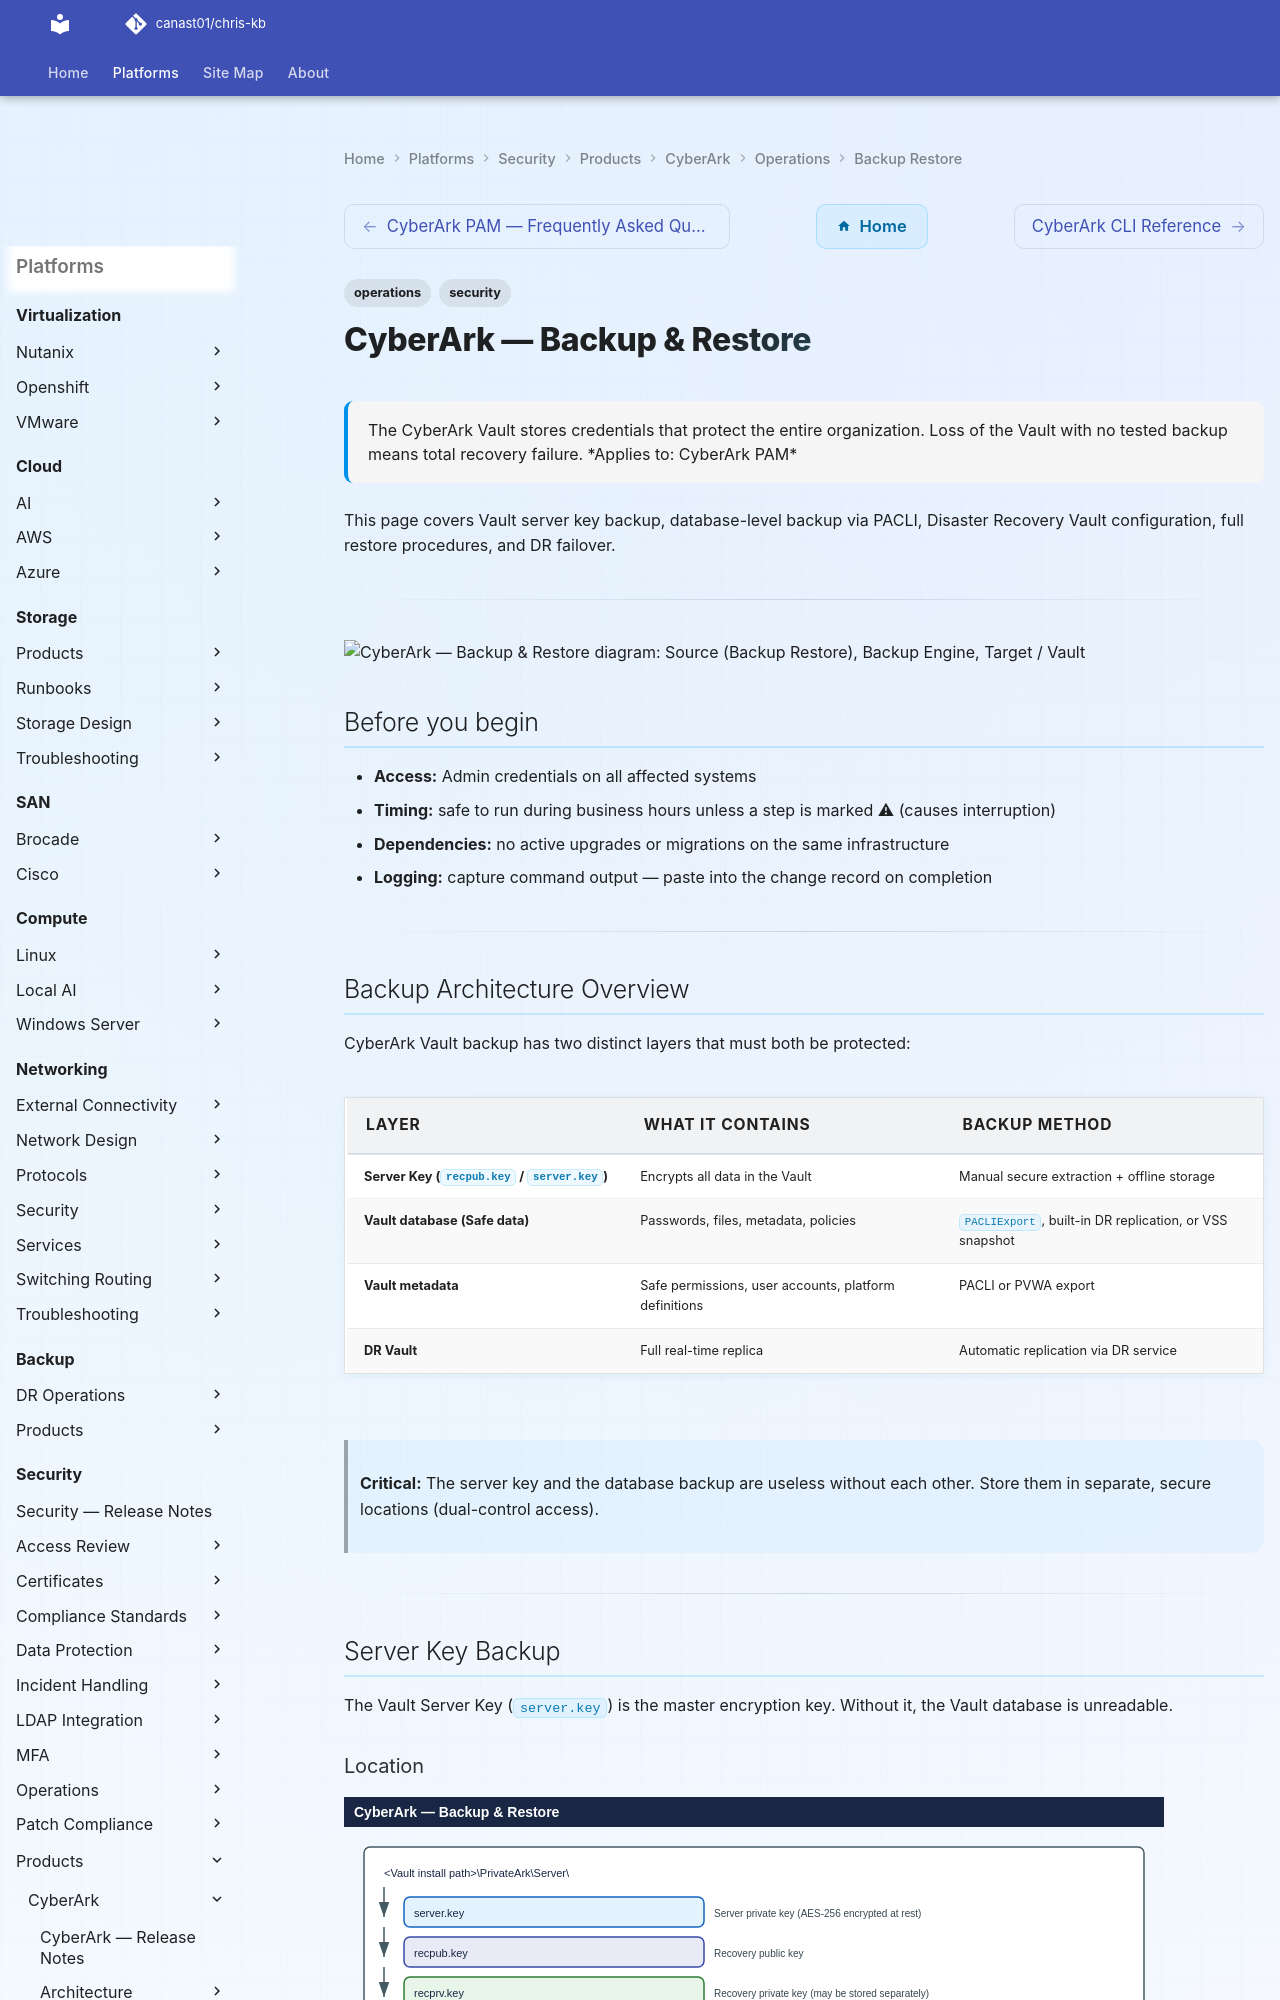

repository: canast01/chris-kb · page: security/products/cyberark/operations/backup-restore/index.html · generator: mkdocs

---
tags:
  - operations
  - security
description: "The CyberArk Vault stores credentials that protect the entire organization. Loss of the Vault with no tested backup means total recovery failure."
---
# CyberArk — Backup & Restore

<div class="kb-summary">
The CyberArk Vault stores credentials that protect the entire organization. Loss of the Vault with no tested backup means total recovery failure.

*Applies to: CyberArk PAM*
</div>

 This page covers Vault server key backup, database-level backup via PACLI, Disaster Recovery Vault configuration, full restore procedures, and DR failover.

---

```plantuml
@startuml
skinparam sequenceArrowThickness 1.5
skinparam roundcorner 5

participant "Source\n(Backup Restore)" as SRC
participant "Backup Engine" as ENG
participant "Target / Vault" as TGT

SRC -> ENG: Backup Architecture Overview
ENG -> TGT: Write
TGT --> ENG: Confirmed
ENG --> SRC: Done
SRC -> ENG: Server Key Backup
ENG -> TGT: Write
TGT --> ENG: Confirmed
ENG --> SRC: Done
SRC -> ENG: Safe Backup via PACLI
ENG -> TGT: Write
TGT --> ENG: Confirmed
ENG --> SRC: Done
SRC -> ENG: Vault Metadata Export
ENG -> TGT: Write
TGT --> ENG: Confirmed
ENG --> SRC: Done
SRC -> ENG: Disaster Recovery (DR) Vault Configuration
ENG -> TGT: Write
TGT --> ENG: Confirmed
ENG --> SRC: Done
SRC -> ENG: Full Restore Procedure
ENG -> TGT: Write
TGT --> ENG: Confirmed
ENG --> SRC: Done

@enduml
```

## Before you begin

- **Access:** Admin credentials on all affected systems
- **Timing:** safe to run during business hours unless a step is marked ⚠ (causes interruption)
- **Dependencies:** no active upgrades or migrations on the same infrastructure
- **Logging:** capture command output — paste into the change record on completion

---

## Backup Architecture Overview

CyberArk Vault backup has two distinct layers that must both be protected:

| Layer | What It Contains | Backup Method |
|---|---|---|
| Server Key (`recpub.key` / `server.key`) | Encrypts all data in the Vault | Manual secure extraction + offline storage |
| Vault database (Safe data) | Passwords, files, metadata, policies | `PACLIExport`, built-in DR replication, or VSS snapshot |
| Vault metadata | Safe permissions, user accounts, platform definitions | PACLI or PVWA export |
| DR Vault | Full real-time replica | Automatic replication via DR service |

> **Critical:** The server key and the database backup are useless without each other. Store them in separate, secure locations (dual-control access).

---
